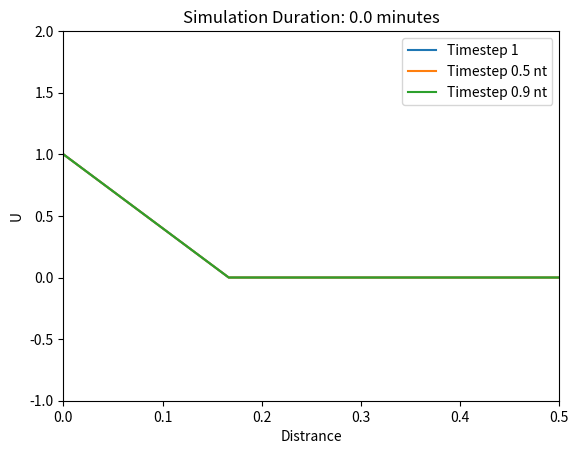

Generate this figure with matplotlib:
#-----------------------------------------1D-DG FEM----------------------------------
# This is the Python code for Discontinuous-Galerkin FEM. This code uses the Explicit scheme with the lumped mass matrix for simulation.
# It refers to mathematical formulations in the note in Section 8.3.

import numpy as np
import matplotlib.pyplot as plt
import time

nx = 6                    # total number of nodes(degree of freedom)
nt = 20                   # total number of time steps
L =  0.5                    # Totla length
C = .05                     # Courant number
c = .1                      # Wave velocity
dx = L/(nx//2)               # Distace stepping size
dt = C*dx/c                 # Time stepping size
x  = np.arange(0, nx)*dx    # or x=np.linspace(0,2,nx)
U = np.zeros(nx)            # U is a square wave between 0 <U< 1
U_plot = np.ones((3,nx))    # A matrix to save 3 time steps used for plotting the results

#------------------------------------------------------------------------------------
# Boundary Conditions
U[0] = U[nx-1] = 0                   # Dirichlet BC

#------------------------------------------------------------------------------------
# Initial conditions
U[int(L*nx*0.2):int(L*nx*0.5)]=1     # defining square wave shape

#-----------------------Explicit using lumped mass matrix---------------------------
# Un=np.zeros(nx)                      # dummy vbl to save current values of U (U^t) 
# t3 = time.time() 
# for n in range(nt):                  # Marching in time
#     Un = U.copy()                    # saving U^t to be used in the next time step calculation
#     U[1] = Un[1] - c* dt/dx *(Un[1]+Un[2])
#     i=2                              
#     while i<nx-1:                    
#         U[i] = Un[i] + (-1)**i*c*dt/dx*(Un[i] + Un[i-1]) + (-1)**(i+1)*c*Un[i]
#         i +=1
#         if i==nx-1:             
#             StopIteration
#         else:
#             U[i] = Un[i] + (-1)**i*c*dt/dx*(Un[i] + Un[i+1]) + (-1)**(i+1)*c*Un[i-1]
#         i +=1
    
#     if n==1:
#         U_plot[0,:] = U.copy()      # saving U(t=1)
#     if n==int(nt/2):
#         U_plot[1,:] = U.copy()      # saving U(t=nt/2)
#     if n==int(nt*0.99):
#         U_plot[2,:] = U.copy()      # saving U(t= almost the end to time steps)
# t4 = time.time() 
#---------------------------Mass Matrix 'M' in Equation 55 --------------------------
t1 = time.time()                    # starting for timing the M_diag_inv calculation
sub_M = np.array([[dx/3,dx/6],[dx/6,dx/3]]) # local mass matrix
M=np.zeros((nx-2,nx-2))                         # generating global mass matrix
i=0
while i<nx-2:
    M[i:i+2, i:i+2]= sub_M[0:2,0:2]
    i+=2
M_inv=np.linalg.inv(M)
t2 = time.time()                            # end point of M_diag_inv generation
print(str(t2-t1))
#--------------------------Stifness Matrix 'K' in Equation 55------------------------
sub_K=np.array([[-c*dt/2,-c*dt/2],[c*dt/2,c*dt/2]]) # local stifness matrix
K = np.zeros((nx-2,nx-2))                               # generating global stifness matix
i=0
while i<nx-2:
    K[i:i+2, i:i+2]= sub_K[0:2,0:2]
    i+=2

# #-------------------------------Flux matrix in Equation 55--------------------------
F = np.zeros((nx-2,nx-1))
i=0
j=1
while i<=nx-3:
    F[i,i]= c*dt
    F[j,j+1] = -c*dt
    i+=2
    j+=2
F=F[:,1:]                            # excludig left boundary to get nx by nx matrix

#--------------------------------RHS in equation 29----------------------------------
RHS_cst = M_inv.dot((M + K + F))

#----------------------------Explicit using consistance mass matrix------------------
Un=np.zeros(nx)                      # dummy vbl to save current values of U (U^t) 
t3 = time.time() 
for n in range(nt):                  # Marching in time
    Un = U.copy()                    # saving U^t to be used in the next time step calculation
    U[1] = RHS_cst[0,0]*Un[1] + RHS_cst[0,1]*Un[2]
    U[2] = RHS_cst[1,0]*Un[1] + RHS_cst[1,1]*Un[2]
    i=3
    j=1
    while i<nx-2:
        U[i] = RHS_cst[i-1,j]*Un[i-1] + RHS_cst[i-1,j+1]*Un[i] + RHS_cst[i-1,j+2]*Un[i+1]
        i+=1
        U[i] = RHS_cst[i-1,j]*Un[i-2] + RHS_cst[i-1,j+1]*Un[i-1] + RHS_cst[i-1,j+2]*Un[i]
        i+=1
        j+=2
    if n==1:
        U_plot[0,:] = U.copy()       # saving U(t=1)
    if n==int(nt/2):
        U_plot[1,:] = U.copy()       # saving U(t=nt/2)
    if n==int(nt*0.99):
        U_plot[2,:] = U.copy()       # saving U(t= almost the end to time steps)
t4 = time.time()              
#------------------------------plot initiation --------------------------------------
plt.figure(1)
plt.axis([0,L, -1,2])
plt.plot(x, U_plot[0,:], label='Timestep 1')
plt.plot(x, U_plot[1,:], label='Timestep 0.5 nt')
plt.plot(x, U_plot[2,:], label='Timestep 0.9 nt')
plt.xlabel('Distrance')
plt.ylabel('U')
plt.legend()
plt.title(f'Simulation Duration: {round((t4-t3)/60, 2)} minutes')


# an_array = np.array([[1,0,0],[0,0,-1]])
# repetitions = 3
# B=np.eye(4,4)
# repeats_array = np.tile(an_array, (repetitions, 1))

# print(repeats_array)

# # Your initial 100 x 100 matrix 
# a = np.zeros((100, 100))


# for i in range(10):
#   b = np.ones((10, 10)) * (i + 1)
#   a[i*10:(i+1)*10,i*10:(i+1)*10] = b


# a = np.ones((100,100)); b = np.ones((10,10))*2;

# np.diagonal(a)[:] = np.ravel(b)

# i=0
# j=0
# a=np.zeros((6,6))
# b=np.array([[1,2],[3,4]])

# print(b.shape)
# while i<5:
#     a[i:i+2, j:j+2]= b
#     i+=2
#     j+=2


# nx=4
# b=np.array([[1,0,0],[0,0,-1]])
# a = np.zeros((nx,nx+1))
# i=0
# j=0
# while i<=int(nx+1)/2:
#     a[i:i+2, j:j+3]= b
#     i+=2
#     j+=2
# F=a[1:,1:]

# v = np.arange(36).reshape(6,6)
# ptotal = np.arange(6)
# sum(v[ptotal,:])
# v.sum(axis=1)

# M_eigenvalues, M_eigenvectors = np.linalg.eig(M)    # Calculatingeigenvalues and vectors of M
# M_eig_inv = np.linalg.inv(M_eigenvectors)           # calculating inverse of M eigenvector
# M_diag = M_eig_inv.dot(M).dot(M_eigenvectors)       # Diagonalising M
# M_diag_inv = np.linalg.inv(M_diag)                  # inverse of M_diag used in Equ 30


